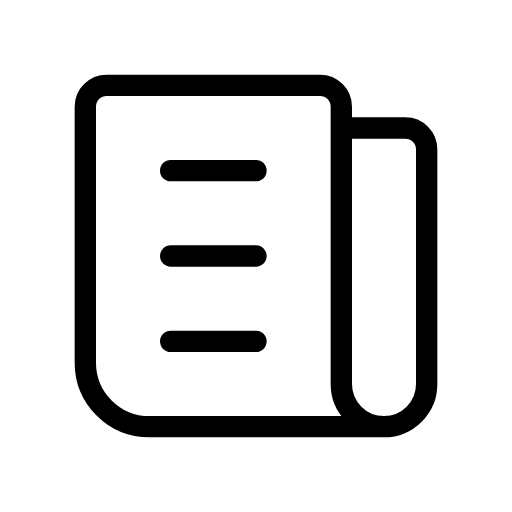
t = 0.00 s
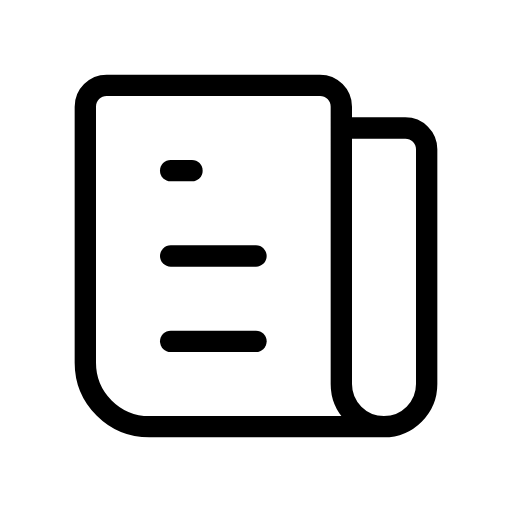
t = 0.50 s
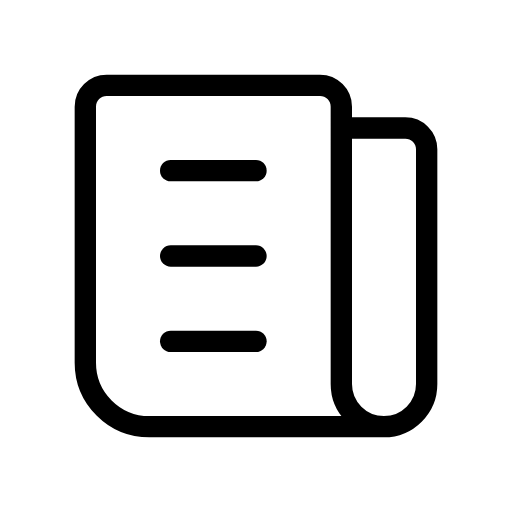
t = 1.00 s
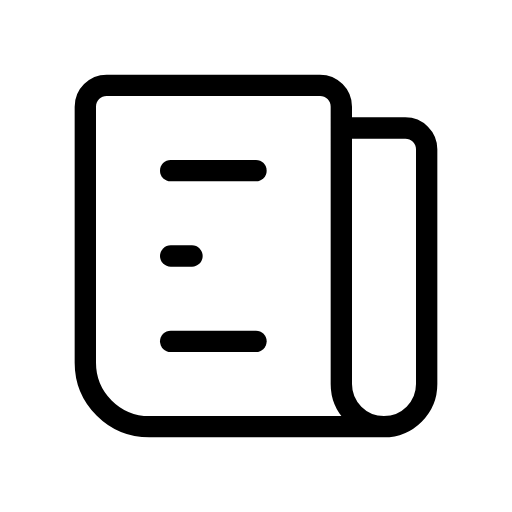
t = 1.50 s
t = 2.00 s: frame unchanged from t = 1.00 s, image omitted
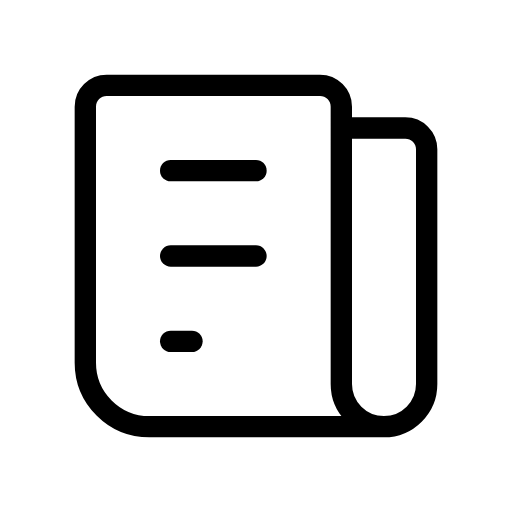
t = 2.50 s

The animated SVG that drew these frames (rendered in a browser with its animation timeline set to each time). Animation: 3 SMIL elements (animate=3); one cycle of 3.00 s, repeats indefinitely.

<svg xmlns="http://www.w3.org/2000/svg" width="24" height="24" viewBox="0 0 24 24" fill="none" stroke="currentColor"
     stroke-width="1" stroke-linecap="round" stroke-linejoin="round"
     class="icon icon-tabler icons-tabler-animated icon-tabler-news">
    <path stroke="none" d="M0 0h24v24H0z" fill="none"/>
    <path d="M16 6h3a1 1 0 0 1 1 1v11a2 2 0 0 1 -4 0v-13a1 1 0 0 0 -1 -1h-10a1 1 0 0 0 -1 1v12a3 3 0 0 0 3 3h11"/>
    <path d="M8 8l4 0">
        <animate attributeName="d" values="M8 8l4 0;M8 8l1 0;M8 8l4 0;M8 8l4 0" keyTimes="0;0.167;0.333;1" dur="3s" repeatCount="indefinite" calcMode="spline" keySplines="0.42 0 0.58 1;0.42 0 0.58 1;0.42 0 0.58 1"/>
    </path>
    <path d="M8 12l4 0">
        <animate attributeName="d" values="M8 12l4 0;M8 12l4 0;M8 12l1 0;M8 12l4 0;M8 12l4 0" keyTimes="0;0.333;0.5;0.667;1" dur="3s" repeatCount="indefinite" calcMode="spline" keySplines="0.42 0 0.58 1;0.42 0 0.58 1;0.42 0 0.58 1;0.42 0 0.58 1"/>
    </path>
    <path d="M8 16l4 0">
        <animate attributeName="d" values="M8 16l4 0;M8 16l4 0;M8 16l1 0;M8 16l4 0" keyTimes="0;0.667;0.833;1" dur="3s" repeatCount="indefinite" calcMode="spline" keySplines="0.42 0 0.58 1;0.42 0 0.58 1;0.42 0 0.58 1"/>
    </path>
</svg>
